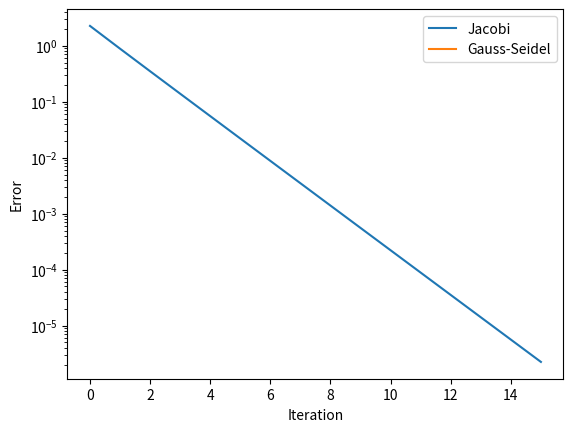

Reproduce this figure in Python.
import numpy as np
import scipy.sparse as sparse
from scipy.sparse import csr_matrix
import matplotlib.pyplot as plt
import time

# GLOBAL VARIABLES:
eps = 1e-5
iteration = 1000

# FUNCTIONS
def generate_corrected_sparse_tridiagonal_matrix(n, diagonal_value=5, off_diagonal_value=1):
    """
    Generates a sparse tridiagonal matrix, ensuring no overlaps.

    Args:
        n: Dimension of the system (size of the matrix A).
        diagonal_value: Value for the diagonal elements.
        off_diagonal_value: Value for the off-diagonal elements.

    Returns:
        A: Sparse coefficient matrix (scipy.sparse.csr_matrix).
        b: Right-hand side vector (numpy array).
    """
    x0 = np.zeros(n)
    # Main diagonal
    main_diag = np.full(n, diagonal_value + off_diagonal_value)

    # Construct sparse matrix
    # Construction of data of non-zero scalars
    data = np.zeros(3 * n - 2)
    data = np.concatenate(([5, 1], (n - 2) * [1, 5, 1], [1, 5]))
    # Construction of rows and columns vector used to build the good-looking matrix (tri diagonal)
    rows = [0, 0]
    cols = np.arange(2)
    for i in range(1, n - 1):
        rows = np.concatenate((rows, [i, i, i]))
        cols = np.concatenate((cols, np.arange(i - 1, i + 2)))
    cols = np.concatenate((cols, [n - 2, n - 1]))
    rows = np.concatenate((rows, [n - 1, n - 1]))
    # Creation of the sparse matrix with the scipy built-in function
    As = csr_matrix((data, (rows, cols)), shape=(n, n))

    # Construct dense matrix for reference
    A_dense = As.toarray()
    # Creation of an arbitrary b vector as the right-side of the equation
    b = np.zeros_like(x0)
    return As, b

def generate_sparse_tridiagonal_matrix(n):
    """
    Generates a sparse tridiagonal matrix with the specific values.

    Args:
        n: Dimension of the system (size of the matrix A).

    Returns:
        A: Sparse coefficient matrix (scipy.sparse.csr_matrix).
        b: Right-hand side vector (numpy array).
    """
    # Main diagonal
    main_diag = 5 * np.ones(n)
    off_diag = np.ones(n - 1)

    # Construct sparse matrix
    A = sparse.diags([off_diag, main_diag, off_diag], [-1, 0, 1], shape=(n, n), format='csr')

    # Right-hand side vector
    b = np.zeros(n)

    return A, b


def jacobi_sparse_with_error(A, b, x0, x_exact, tol=eps, max_iter=iteration):
    """
    Jacobi method for sparse matrices with error calculation and debugging.

    Args:
        A: Sparse coefficient matrix (scipy.sparse.csr_matrix).
        b: Right-hand side vector (numpy array).
        x0: Initial guess for the solution vector (numpy array).
        x_exact: Exact solution vector for error calculation (numpy array).
        tol: Tolerance for convergence.
        max_iter: Maximum number of iterations.

    Returns:
        x: Approximate solution vector.
        iterations: Number of iterations performed.
        time_taken: Time taken for the iterations.
        errors: List of errors at each iteration.
    """
    n = A.shape[0]
    x = x0.copy()
    D = A.diagonal()
    if np.any(D == 0):
        raise ValueError("Matrix A has zero on the diagonal, Jacobi method cannot proceed.")
    L_U = A - sparse.diags(D)
    errors = []
    start_time = time.time()
    for k in range(max_iter):
        x_new = (b - L_U.dot(x)) / D
        error = np.linalg.norm(x_new - x)
        errors.append(np.linalg.norm(x_new - x_exact))
        print(f"Iteration {k}: x_new = {x_new}, error = {error}")
        print(f"D = {D}, L_U = {L_U.toarray()}, b = {b}, x = {x}")
        x = x_new
        if error < tol:
            break
    end_time = time.time()
    time_taken = end_time - start_time
    return x, k + 1, time_taken, errors

def gauss_seidel_sparse_with_error(A, b, x0, x_exact, tol=eps, max_iter=iteration):
    """
    Gauss-Seidel method for sparse matrices.

    Args:
        A: Sparse coefficient matrix (scipy.sparse.csr_matrix).
        b: Right-hand side vector (numpy array).
        x0: Initial guess for the solution vector (numpy array).
        x_exact: Exact solution vector for error calculation (numpy array).
        tol: Tolerance for convergence.
        max_iter: Maximum number of iterations.

    Returns:
        x: Approximate solution vector.
        iterations: Number of iterations performed.
        time_taken: Time taken for the iterations.
        errors: List of errors at each iteration.
    """
    n = A.shape[0]
    x = x0.copy()
    D = A.diagonal()
    L = sparse.tril(A, -1)
    L = L.tocsr()
    U = sparse.triu(A, 1)
    U = L.tocsr()
    errors = []
    start_time = time.time()
    for k in range(max_iter):
        for i in range(n):
            x[i] = (b[i]-L[i,:].dot(x)-U[i,:].dot(x))/D[i]
        error = np.linalg.norm(x-x_exact)
        errors.append(error)
        if error < tol:
            break
    end_time = time.time()
    time_taken = end_time-start_time
    return x, k+1, time_taken, errors

# Parameters
n = 100
x0 = np.random.rand(n) # Initial guess

# Generate matrices and vectors
A_sparse, b = generate_sparse_tridiagonal_matrix(n)
x_exact = np.linalg.solve(A_sparse.toarray(), b)

# Jacobi method
x_jacobi, iter_jacobi, time_jacobi, errors_jacobi = jacobi_sparse_with_error(A_sparse, b, x0, x_exact)

# Gauss-Seidel method
x_gs, iter_gs, time_gs, errors_gs = gauss_seidel_sparse_with_error(A_sparse, b, x0, x_exact)

# Plotting the errors
plt.plot(errors_jacobi, label='Jacobi')
plt.plot(errors_gs, label='Gauss-Seidel')
plt.yscale('log')
plt.xlabel('Iteration')
plt.ylabel('Error')
plt.legend()
plt.show()

print(f"Jacobi method: Iterations = {iter_jacobi}, Time = {time_jacobi:.4f} seconds")
print(f"Gauss-Seidel method: Iterations = {iter_gs}, Time = {time_gs:.4f} seconds")
